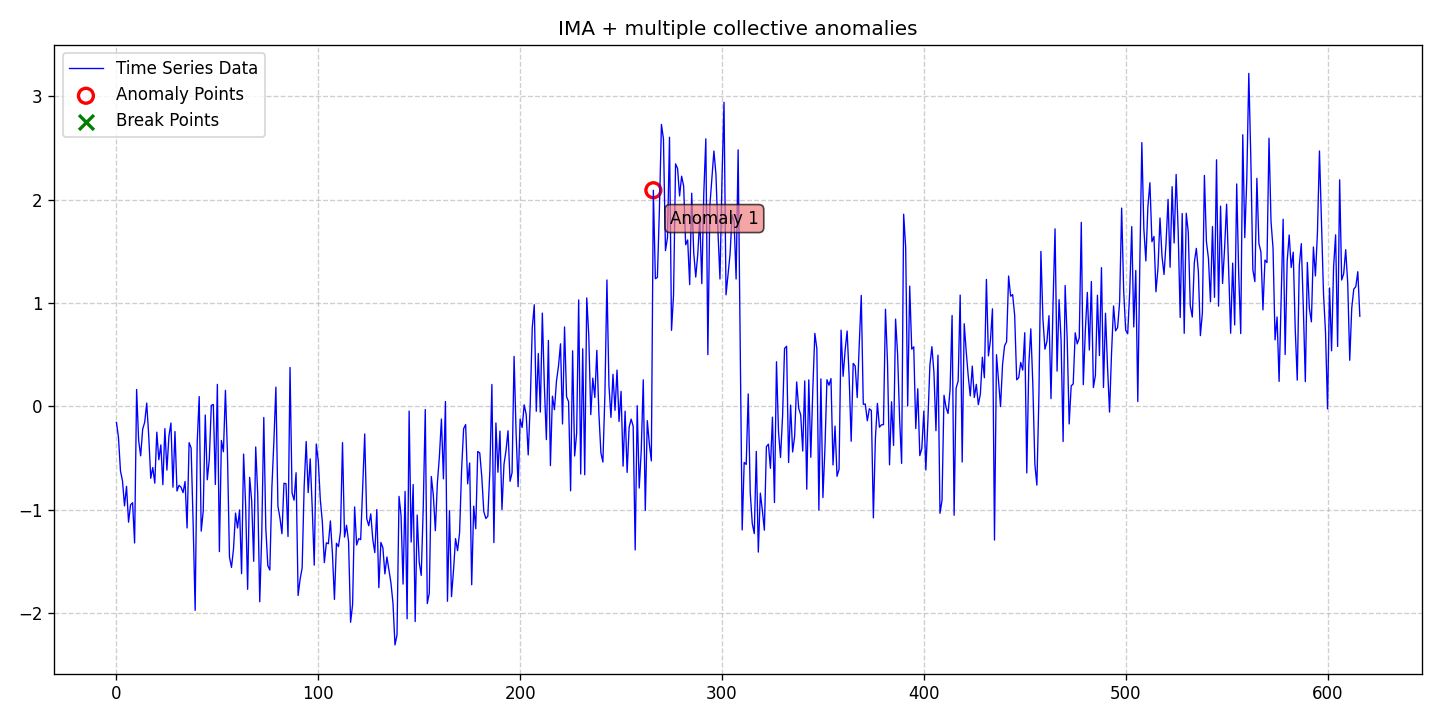

Values plotted in this chart, from the file beside it:
date, data, stationary, det_lin_up, det_lin_down, det_quad, det_cubic, det_exp, det_damped, stoc_trend, volatility, single_seas, multiple_seas, point_anom_single, point_anom_multi, collect_anom, context_anom, mean_shift, var_shift, trend_shift, point_anom_count, point_anom_location, point_anom_point, collect_anom_count
2020-01-01, -0.1557, 0, 0, 0, 0, 0, 0, 0, 1, 0, 0, 0, 0, 0, 1, 0, 0, 0, 0, 0, none, , 1
2020-01-02, -0.2991, 0, 0, 0, 0, 0, 0, 0, 1, 0, 0, 0, 0, 0, 1, 0, 0, 0, 0, 0, none, , 1
2020-01-03, -0.6262, 0, 0, 0, 0, 0, 0, 0, 1, 0, 0, 0, 0, 0, 1, 0, 0, 0, 0, 0, none, , 1
2020-01-04, -0.7222, 0, 0, 0, 0, 0, 0, 0, 1, 0, 0, 0, 0, 0, 1, 0, 0, 0, 0, 0, none, , 1
2020-01-05, -0.9642, 0, 0, 0, 0, 0, 0, 0, 1, 0, 0, 0, 0, 0, 1, 0, 0, 0, 0, 0, none, , 1
2020-01-06, -0.7751, 0, 0, 0, 0, 0, 0, 0, 1, 0, 0, 0, 0, 0, 1, 0, 0, 0, 0, 0, none, , 1
2020-01-07, -1.122, 0, 0, 0, 0, 0, 0, 0, 1, 0, 0, 0, 0, 0, 1, 0, 0, 0, 0, 0, none, , 1
2020-01-08, -0.954, 0, 0, 0, 0, 0, 0, 0, 1, 0, 0, 0, 0, 0, 1, 0, 0, 0, 0, 0, none, , 1
2020-01-09, -0.9339, 0, 0, 0, 0, 0, 0, 0, 1, 0, 0, 0, 0, 0, 1, 0, 0, 0, 0, 0, none, , 1
2020-01-10, -1.323, 0, 0, 0, 0, 0, 0, 0, 1, 0, 0, 0, 0, 0, 1, 0, 0, 0, 0, 0, none, , 1
2020-01-11, 0.1624, 0, 0, 0, 0, 0, 0, 0, 1, 0, 0, 0, 0, 0, 1, 0, 0, 0, 0, 0, none, , 1
2020-01-12, -0.3317, 0, 0, 0, 0, 0, 0, 0, 1, 0, 0, 0, 0, 0, 1, 0, 0, 0, 0, 0, none, , 1
2020-01-13, -0.4799, 0, 0, 0, 0, 0, 0, 0, 1, 0, 0, 0, 0, 0, 1, 0, 0, 0, 0, 0, none, , 1
2020-01-14, -0.2221, 0, 0, 0, 0, 0, 0, 0, 1, 0, 0, 0, 0, 0, 1, 0, 0, 0, 0, 0, none, , 1
2020-01-15, -0.1546, 0, 0, 0, 0, 0, 0, 0, 1, 0, 0, 0, 0, 0, 1, 0, 0, 0, 0, 0, none, , 1
2020-01-16, 0.03096, 0, 0, 0, 0, 0, 0, 0, 1, 0, 0, 0, 0, 0, 1, 0, 0, 0, 0, 0, none, , 1
2020-01-17, -0.2876, 0, 0, 0, 0, 0, 0, 0, 1, 0, 0, 0, 0, 0, 1, 0, 0, 0, 0, 0, none, , 1
2020-01-18, -0.6974, 0, 0, 0, 0, 0, 0, 0, 1, 0, 0, 0, 0, 0, 1, 0, 0, 0, 0, 0, none, , 1
2020-01-19, -0.5927, 0, 0, 0, 0, 0, 0, 0, 1, 0, 0, 0, 0, 0, 1, 0, 0, 0, 0, 0, none, , 1
2020-01-20, -0.7448, 0, 0, 0, 0, 0, 0, 0, 1, 0, 0, 0, 0, 0, 1, 0, 0, 0, 0, 0, none, , 1
2020-01-21, -0.2505, 0, 0, 0, 0, 0, 0, 0, 1, 0, 0, 0, 0, 0, 1, 0, 0, 0, 0, 0, none, , 1
2020-01-22, -0.5178, 0, 0, 0, 0, 0, 0, 0, 1, 0, 0, 0, 0, 0, 1, 0, 0, 0, 0, 0, none, , 1
2020-01-23, -0.3741, 0, 0, 0, 0, 0, 0, 0, 1, 0, 0, 0, 0, 0, 1, 0, 0, 0, 0, 0, none, , 1
2020-01-24, -0.7591, 0, 0, 0, 0, 0, 0, 0, 1, 0, 0, 0, 0, 0, 1, 0, 0, 0, 0, 0, none, , 1
2020-01-25, -0.2168, 0, 0, 0, 0, 0, 0, 0, 1, 0, 0, 0, 0, 0, 1, 0, 0, 0, 0, 0, none, , 1
2020-01-26, -0.618, 0, 0, 0, 0, 0, 0, 0, 1, 0, 0, 0, 0, 0, 1, 0, 0, 0, 0, 0, none, , 1
2020-01-27, -0.2894, 0, 0, 0, 0, 0, 0, 0, 1, 0, 0, 0, 0, 0, 1, 0, 0, 0, 0, 0, none, , 1
2020-01-28, -0.1618, 0, 0, 0, 0, 0, 0, 0, 1, 0, 0, 0, 0, 0, 1, 0, 0, 0, 0, 0, none, , 1
2020-01-29, -0.7835, 0, 0, 0, 0, 0, 0, 0, 1, 0, 0, 0, 0, 0, 1, 0, 0, 0, 0, 0, none, , 1
2020-01-30, -0.245, 0, 0, 0, 0, 0, 0, 0, 1, 0, 0, 0, 0, 0, 1, 0, 0, 0, 0, 0, none, , 1
2020-01-31, -0.8207, 0, 0, 0, 0, 0, 0, 0, 1, 0, 0, 0, 0, 0, 1, 0, 0, 0, 0, 0, none, , 1
2020-02-01, -0.7655, 0, 0, 0, 0, 0, 0, 0, 1, 0, 0, 0, 0, 0, 1, 0, 0, 0, 0, 0, none, , 1
2020-02-02, -0.7837, 0, 0, 0, 0, 0, 0, 0, 1, 0, 0, 0, 0, 0, 1, 0, 0, 0, 0, 0, none, , 1
2020-02-03, -0.8364, 0, 0, 0, 0, 0, 0, 0, 1, 0, 0, 0, 0, 0, 1, 0, 0, 0, 0, 0, none, , 1
2020-02-04, -0.7279, 0, 0, 0, 0, 0, 0, 0, 1, 0, 0, 0, 0, 0, 1, 0, 0, 0, 0, 0, none, , 1
2020-02-05, -1.178, 0, 0, 0, 0, 0, 0, 0, 1, 0, 0, 0, 0, 0, 1, 0, 0, 0, 0, 0, none, , 1
2020-02-06, -0.3523, 0, 0, 0, 0, 0, 0, 0, 1, 0, 0, 0, 0, 0, 1, 0, 0, 0, 0, 0, none, , 1
2020-02-07, -0.4039, 0, 0, 0, 0, 0, 0, 0, 1, 0, 0, 0, 0, 0, 1, 0, 0, 0, 0, 0, none, , 1
2020-02-08, -1.135, 0, 0, 0, 0, 0, 0, 0, 1, 0, 0, 0, 0, 0, 1, 0, 0, 0, 0, 0, none, , 1
2020-02-09, -1.976, 0, 0, 0, 0, 0, 0, 0, 1, 0, 0, 0, 0, 0, 1, 0, 0, 0, 0, 0, none, , 1
2020-02-10, -0.3559, 0, 0, 0, 0, 0, 0, 0, 1, 0, 0, 0, 0, 0, 1, 0, 0, 0, 0, 0, none, , 1
2020-02-11, 0.09392, 0, 0, 0, 0, 0, 0, 0, 1, 0, 0, 0, 0, 0, 1, 0, 0, 0, 0, 0, none, , 1
2020-02-12, -1.209, 0, 0, 0, 0, 0, 0, 0, 1, 0, 0, 0, 0, 0, 1, 0, 0, 0, 0, 0, none, , 1
2020-02-13, -1.015, 0, 0, 0, 0, 0, 0, 0, 1, 0, 0, 0, 0, 0, 1, 0, 0, 0, 0, 0, none, , 1
2020-02-14, -0.08424, 0, 0, 0, 0, 0, 0, 0, 1, 0, 0, 0, 0, 0, 1, 0, 0, 0, 0, 0, none, , 1
2020-02-15, -0.7116, 0, 0, 0, 0, 0, 0, 0, 1, 0, 0, 0, 0, 0, 1, 0, 0, 0, 0, 0, none, , 1
2020-02-16, -0.5161, 0, 0, 0, 0, 0, 0, 0, 1, 0, 0, 0, 0, 0, 1, 0, 0, 0, 0, 0, none, , 1
2020-02-17, 0.009127, 0, 0, 0, 0, 0, 0, 0, 1, 0, 0, 0, 0, 0, 1, 0, 0, 0, 0, 0, none, , 1
2020-02-18, 0.01704, 0, 0, 0, 0, 0, 0, 0, 1, 0, 0, 0, 0, 0, 1, 0, 0, 0, 0, 0, none, , 1
2020-02-19, -0.7573, 0, 0, 0, 0, 0, 0, 0, 1, 0, 0, 0, 0, 0, 1, 0, 0, 0, 0, 0, none, , 1
2020-02-20, 0.2122, 0, 0, 0, 0, 0, 0, 0, 1, 0, 0, 0, 0, 0, 1, 0, 0, 0, 0, 0, none, , 1
2020-02-21, -1.407, 0, 0, 0, 0, 0, 0, 0, 1, 0, 0, 0, 0, 0, 1, 0, 0, 0, 0, 0, none, , 1
2020-02-22, -0.331, 0, 0, 0, 0, 0, 0, 0, 1, 0, 0, 0, 0, 0, 1, 0, 0, 0, 0, 0, none, , 1
2020-02-23, -0.4405, 0, 0, 0, 0, 0, 0, 0, 1, 0, 0, 0, 0, 0, 1, 0, 0, 0, 0, 0, none, , 1
2020-02-24, 0.1543, 0, 0, 0, 0, 0, 0, 0, 1, 0, 0, 0, 0, 0, 1, 0, 0, 0, 0, 0, none, , 1
2020-02-25, -0.4574, 0, 0, 0, 0, 0, 0, 0, 1, 0, 0, 0, 0, 0, 1, 0, 0, 0, 0, 0, none, , 1
2020-02-26, -1.46, 0, 0, 0, 0, 0, 0, 0, 1, 0, 0, 0, 0, 0, 1, 0, 0, 0, 0, 0, none, , 1
2020-02-27, -1.56, 0, 0, 0, 0, 0, 0, 0, 1, 0, 0, 0, 0, 0, 1, 0, 0, 0, 0, 0, none, , 1
2020-02-28, -1.38, 0, 0, 0, 0, 0, 0, 0, 1, 0, 0, 0, 0, 0, 1, 0, 0, 0, 0, 0, none, , 1
2020-02-29, -1.034, 0, 0, 0, 0, 0, 0, 0, 1, 0, 0, 0, 0, 0, 1, 0, 0, 0, 0, 0, none, , 1
... 557 more rows
